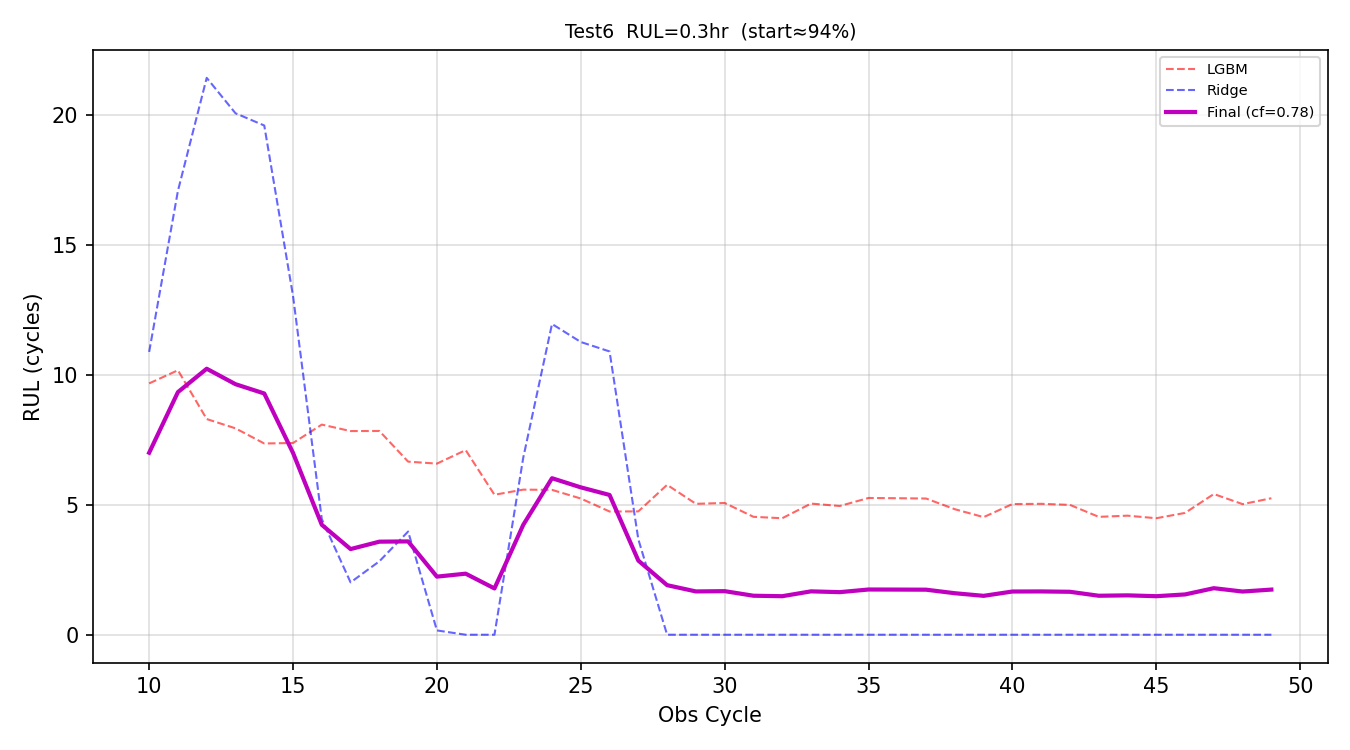

Source data for this figure (header and first rows):
obs_cycle, preds_lgbm, preds_ridge, preds_final, rul_hours
10, 9.663, 10.87, 6.997, 1.166
11, 10.17, 17.07, 9.328, 1.555
12, 8.292, 21.41, 10.23, 1.704
13, 7.935, 20.05, 9.633, 1.605
14, 7.353, 19.58, 9.275, 1.546
15, 7.371, 13.02, 6.99, 1.165
16, 8.078, 4.445, 4.226, 0.7043
17, 7.83, 2.012, 3.293, 0.5489
18, 7.834, 2.823, 3.578, 0.5963
19, 6.655, 3.968, 3.588, 0.598
20, 6.579, 0.1659, 2.234, 0.3723
21, 7.098, 0.0, 2.348, 0.3913
22, 5.381, 0.0, 1.78, 0.2967
23, 5.579, 6.804, 4.223, 0.7039
24, 5.569, 11.95, 6.018, 1.003
25, 5.237, 11.25, 5.666, 0.9443
26, 4.738, 10.89, 5.374, 0.8957
27, 4.742, 3.668, 2.851, 0.4751
28, 5.763, 0.0, 1.906, 0.3177
29, 5.033, 0.0, 1.665, 0.2775
30, 5.066, 0.0, 1.675, 0.2792
31, 4.534, 0.0, 1.5, 0.2499
32, 4.479, 0.0, 1.481, 0.2469
33, 5.042, 0.0, 1.668, 0.278
34, 4.95, 0.0, 1.637, 0.2729
35, 5.258, 0.0, 1.739, 0.2898
36, 5.248, 0.0, 1.736, 0.2893
37, 5.237, 0.0, 1.732, 0.2887
38, 4.825, 0.0, 1.596, 0.266
39, 4.521, 0.0, 1.496, 0.2493
40, 5.024, 0.0, 1.662, 0.2769
41, 5.033, 0.0, 1.665, 0.2775
42, 4.992, 0.0, 1.651, 0.2752
43, 4.532, 0.0, 1.499, 0.2498
44, 4.578, 0.0, 1.514, 0.2523
45, 4.479, 0.0, 1.481, 0.2469
46, 4.684, 0.0, 1.549, 0.2582
47, 5.41, 0.0, 1.789, 0.2982
48, 5.021, 0.0, 1.661, 0.2768
49, 5.248, 0.0, 1.736, 0.2893
